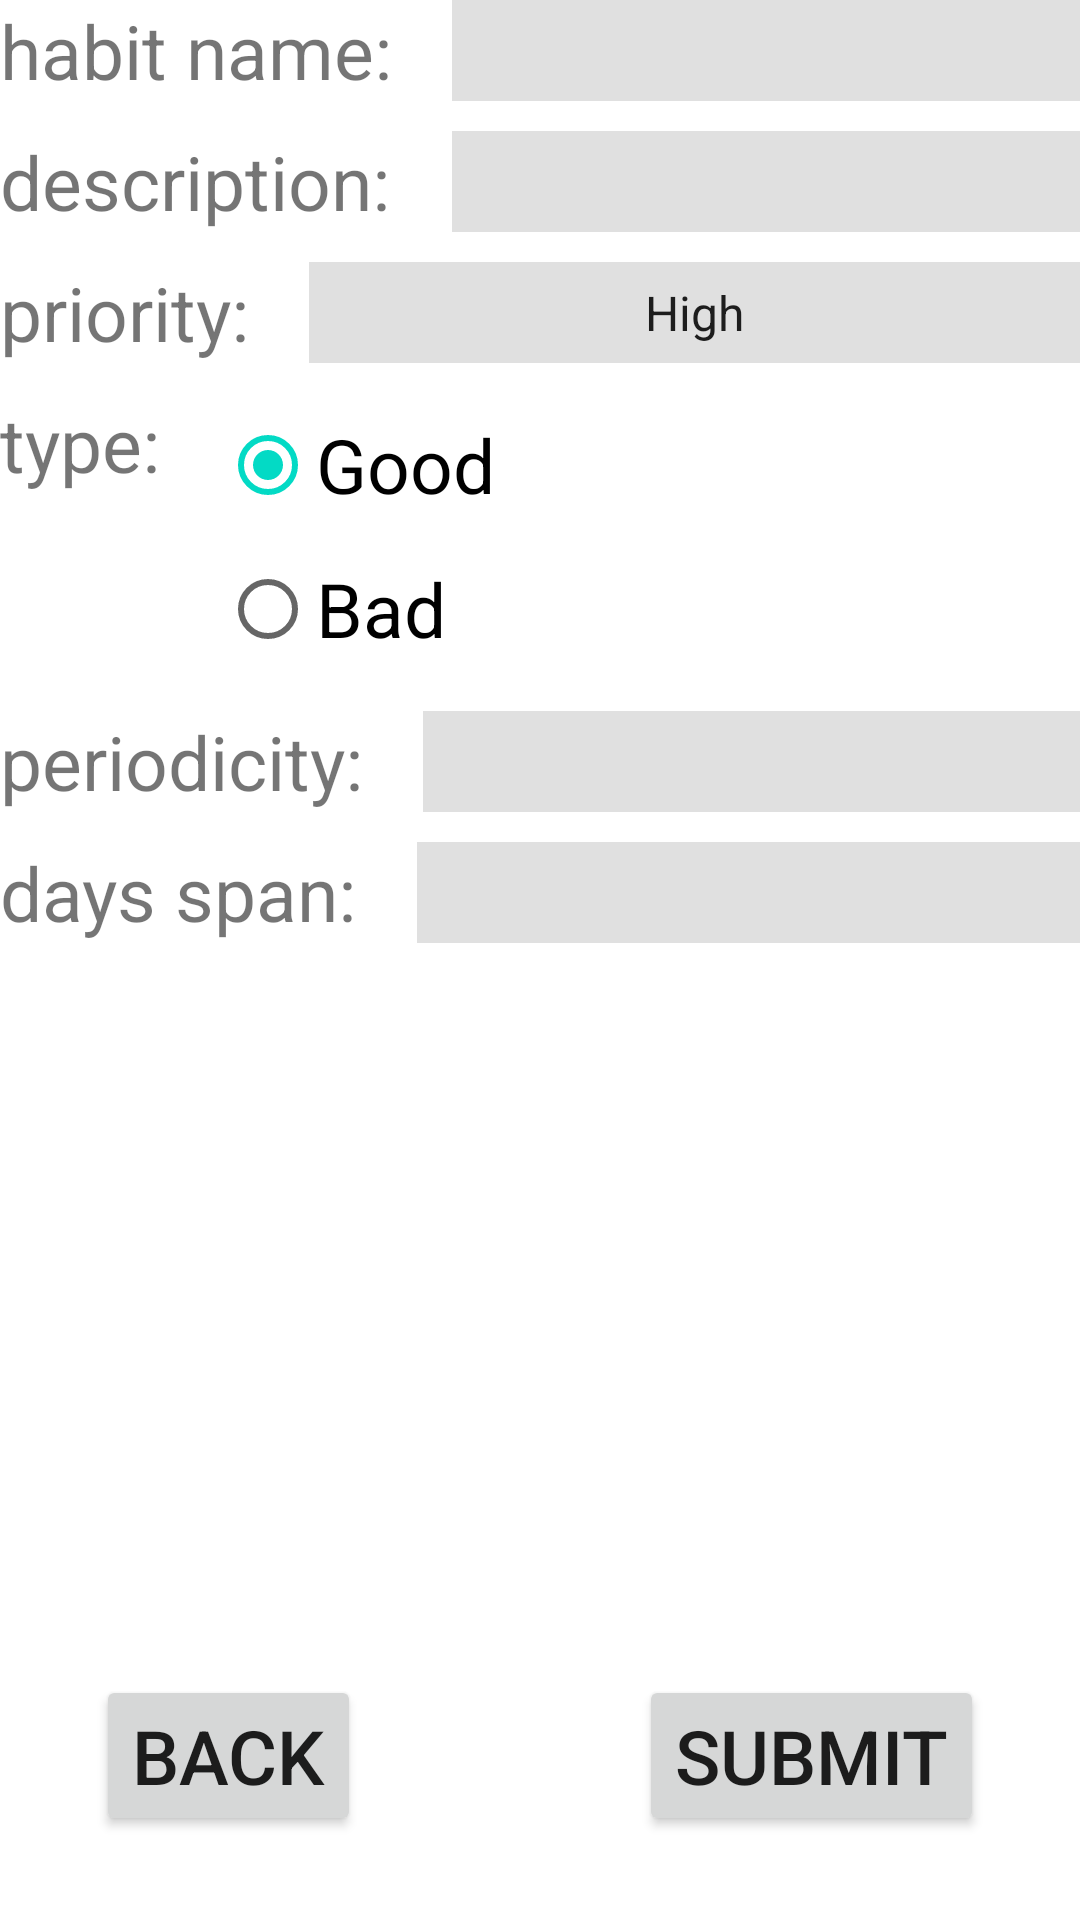

Write the Android layout XML for this screen, with the resource values it uses.
<!-- AndroidManifest.xml: application theme Theme.HabbitsTracker -->
<!-- res/layout/activity_add_habit.xml -->
<?xml version="1.0" encoding="utf-8"?>
<androidx.constraintlayout.widget.ConstraintLayout xmlns:android="http://schemas.android.com/apk/res/android"
    xmlns:app="http://schemas.android.com/apk/res-auto"
    xmlns:tools="http://schemas.android.com/tools"
    android:layout_width="match_parent"
    android:layout_height="match_parent"
    tools:context=".AddHabitActivity">

    <TextView
        android:id="@+id/name_prompt"
        android:layout_width="wrap_content"
        android:layout_height="wrap_content"
        app:layout_constraintTop_toTopOf="parent"
        app:layout_constraintStart_toStartOf="parent"
        app:layout_constraintBottom_toBottomOf="@id/name"
        android:textSize="25sp"
        android:paddingRight="20dp"
        android:text="habit name:"/>

    <EditText
        android:id="@+id/name"
        android:text=""
        android:background="#e0e0e0"
        android:layout_width="0dp"
        android:layout_height="wrap_content"
        app:layout_constraintEnd_toEndOf="parent"
        app:layout_constraintTop_toTopOf="parent"
        app:layout_constraintStart_toEndOf="@id/name_prompt"
        android:textSize="25sp"/>

    <TextView
        android:id="@+id/description_prompt"
        android:layout_width="wrap_content"
        android:layout_height="wrap_content"
        android:layout_marginTop="10dp"
        app:layout_constraintTop_toBottomOf="@id/name"
        app:layout_constraintStart_toStartOf="parent"
        android:textSize="25sp"
        android:paddingRight="20dp"
        android:text="description:"/>

    <EditText
        android:id="@+id/description"
        android:text=""
        android:background="#e0e0e0"
        android:layout_width="0dp"
        android:layout_height="wrap_content"
        app:layout_constraintEnd_toEndOf="parent"
        app:layout_constraintTop_toTopOf="@id/description_prompt"
        app:layout_constraintStart_toEndOf="@id/name_prompt"
        android:textSize="25sp"/>

    <TextView
        android:id="@+id/priority_prompt"
        android:textSize="25sp"
        android:layout_width="wrap_content"
        android:layout_height="wrap_content"
        android:paddingRight="20dp"
        android:layout_marginTop="10dp"
        app:layout_constraintTop_toBottomOf="@id/description"
        android:text="priority:"
        app:layout_constraintStart_toStartOf="parent"/>

    <Spinner
        android:id="@+id/priority"
        android:layout_width="0dp"
        android:layout_height="0dp"
        android:background="#e0e0e0"
        android:entries="@array/priorities"
        android:textAlignment="center"
        app:layout_constraintBottom_toBottomOf="@id/priority_prompt"
        app:layout_constraintEnd_toEndOf="parent"
        app:layout_constraintHorizontal_bias="0.0"
        app:layout_constraintStart_toEndOf="@id/priority_prompt"
        app:layout_constraintTop_toTopOf="@id/priority_prompt"
        app:layout_constraintVertical_bias="1.0" />
    
    <TextView
        android:id="@+id/type_prompt"
        android:layout_width="wrap_content"
        android:layout_height="wrap_content"
        android:textSize="25sp"
        android:layout_marginTop="10dp"
        android:paddingRight="20dp"
        android:text="type:"
        app:layout_constraintTop_toBottomOf="@id/priority"
        app:layout_constraintStart_toStartOf="parent"/>

    <RadioGroup
        android:id="@+id/buttons"
        android:layout_width="wrap_content"
        android:layout_height="wrap_content"
        app:layout_constraintStart_toEndOf="@+id/type_prompt"
        app:layout_constraintTop_toTopOf="@+id/type_prompt">

        <RadioButton
            android:id="@+id/button_good"
            android:layout_width="match_parent"
            android:layout_height="wrap_content"
            android:checked="true"
            android:text="Good"
            android:textSize="25sp" />

        <RadioButton
            android:id="@+id/button_bad"
            android:layout_width="match_parent"
            android:layout_height="wrap_content"
            android:text="Bad"
            android:textSize="25sp" />
    </RadioGroup>

    <TextView
        android:id="@+id/periodicity_prompt"
        android:layout_width="wrap_content"
        android:layout_height="wrap_content"
        android:layout_marginTop="10dp"
        app:layout_constraintTop_toBottomOf="@id/buttons"
        app:layout_constraintStart_toStartOf="parent"
        android:textSize="25sp"
        android:paddingRight="20dp"
        android:text="periodicity:"/>

    <EditText
        android:id="@+id/periodicity"
        android:text=""
        android:digits="0123456789"
        android:background="#e0e0e0"
        android:layout_width="0dp"
        android:layout_height="wrap_content"
        app:layout_constraintEnd_toEndOf="parent"
        app:layout_constraintTop_toTopOf="@id/periodicity_prompt"
        app:layout_constraintStart_toEndOf="@id/periodicity_prompt"
        android:textSize="25sp"/>

    <TextView
        android:id="@+id/length_prompt"
        android:layout_width="wrap_content"
        android:layout_height="wrap_content"
        android:layout_marginTop="10dp"
        app:layout_constraintTop_toBottomOf="@id/periodicity"
        app:layout_constraintStart_toStartOf="parent"
        android:textSize="25sp"
        android:paddingRight="20dp"
        android:text="days span:"/>

    <EditText
        android:id="@+id/length"
        android:text=""
        android:digits="0123456789"
        android:background="#e0e0e0"
        android:layout_width="0dp"
        android:layout_height="wrap_content"
        app:layout_constraintEnd_toEndOf="parent"
        app:layout_constraintTop_toTopOf="@id/length_prompt"
        app:layout_constraintStart_toEndOf="@id/length_prompt"
        android:textSize="25sp"/>

    <Button
        android:id="@+id/button_back"
        android:layout_width="wrap_content"
        android:layout_height="wrap_content"
        android:layout_marginStart="32dp"
        android:layout_marginBottom="28dp"
        android:text="back"
        android:textSize="25sp"
        app:layout_constraintBottom_toBottomOf="parent"
        app:layout_constraintStart_toStartOf="parent" />

    <Button
        android:id="@+id/button_submit"
        android:layout_width="wrap_content"
        android:layout_height="wrap_content"
        android:text="submit"
        android:textSize="25sp"
        android:layout_marginEnd="32dp"
        android:layout_marginBottom="28dp"
        app:layout_constraintBottom_toBottomOf="parent"
        app:layout_constraintEnd_toEndOf="parent" />


</androidx.constraintlayout.widget.ConstraintLayout>
<!-- resources referenced by this layout -->
<resources>
  <string-array name="priorities">
          <item>High</item>
          <item>Middle</item>
          <item>Low</item>
      </string-array>
  <style name="Theme.HabbitsTracker" parent="Theme.MaterialComponents.DayNight.DarkActionBar">
          
          <item name="colorPrimary">@color/purple_500</item>
          <item name="colorPrimaryVariant">@color/purple_700</item>
          <item name="colorOnPrimary">@color/white</item>
          
          <item name="colorSecondary">@color/teal_200</item>
          <item name="colorSecondaryVariant">@color/teal_700</item>
          <item name="colorOnSecondary">@color/black</item>
          
          <item name="android:statusBarColor" tools:targetApi="l">?attr/colorPrimaryVariant</item>
          
      </style>
  <!-- not gathered from this repository: default colours our renderer supplied (Android Studio template values) -->
  <color name="purple_500">#FF6200EE</color>
  <color name="purple_700">#FF3700B3</color>
  <color name="teal_200">#FF03DAC5</color>
  <color name="teal_700">#FF018786</color>
  <color name="black">#FF000000</color>
  <color name="white">#FFFFFFFF</color>
</resources>
